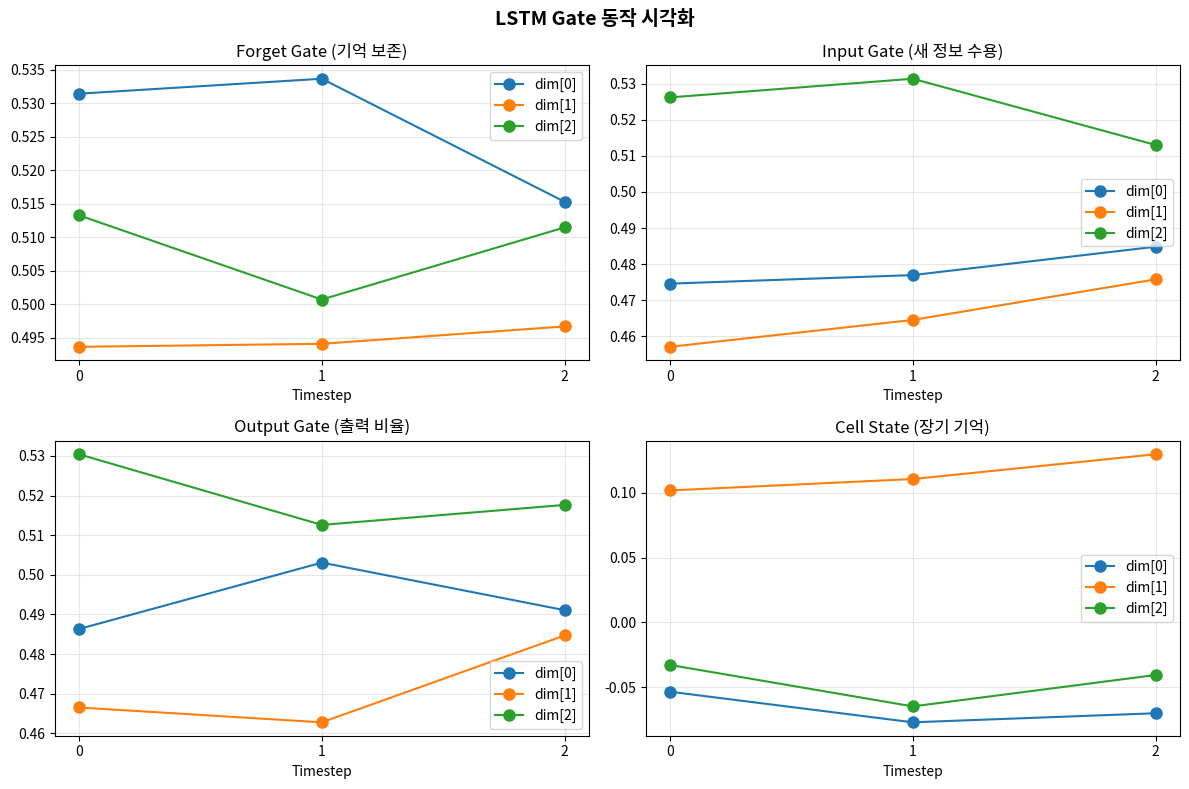

Here is the Python script that generated this plot: (Note: this script raises an exception after producing the figure.)
"""
========================================
04-01. LSTM Gate 동작 원리 - numpy 손코딩
========================================
RNN의 Vanishing Gradient 문제를 해결하기 위해 등장

LSTM의 핵심: 3개의 Gate + Cell State
  - Forget Gate:  이전 기억 중 얼마나 버릴지 (0~1)
  - Input Gate:   새 정보를 얼마나 받아들일지 (0~1)
  - Output Gate:  cell state에서 얼마나 내보낼지 (0~1)
  - Cell State:   장기 기억 (고속도로처럼 gradient가 잘 흐름)

★ 각 gate의 출력을 3 timestep 동안 종이에 계산하세요 ★
"""

import numpy as np

np.random.seed(42)

# ==============================================
# 1단계: LSTM 셀 하나 구현
# ==============================================
print("=" * 60)
print("LSTM Cell 동작 원리")
print("=" * 60)

input_size = 2
hidden_size = 3

# 가중치 (실제로는 4배 크기로 한번에 계산하지만, 교육용으로 분리)
# Forget Gate
W_f = np.random.randn(input_size + hidden_size, hidden_size) * 0.1
b_f = np.zeros(hidden_size)

# Input Gate
W_i = np.random.randn(input_size + hidden_size, hidden_size) * 0.1
b_i = np.zeros(hidden_size)

# Cell candidate
W_c = np.random.randn(input_size + hidden_size, hidden_size) * 0.1
b_c = np.zeros(hidden_size)

# Output Gate
W_o = np.random.randn(input_size + hidden_size, hidden_size) * 0.1
b_o = np.zeros(hidden_size)

def sigmoid(z):
    return 1 / (1 + np.exp(-z))

# 입력 시퀀스
X_seq = np.array([
    [1.0, 0.5],   # t=0
    [0.3, 0.8],   # t=1
    [0.7, 0.2],   # t=2
])

# ==============================================
# 2단계: Forward Pass 상세
# ==============================================
"""
★★★ LSTM 수식 (종이에 따라 써보세요) ★★★

입력: x_t (현재 입력), h_(t-1) (이전 hidden), c_(t-1) (이전 cell)
concat = [x_t, h_(t-1)]  ← 입력과 이전 hidden을 합침

1) Forget Gate:  f_t = sigmoid(concat @ W_f + b_f)
   → f_t가 0이면 이전 기억 완전 삭제, 1이면 완전 보존

2) Input Gate:   i_t = sigmoid(concat @ W_i + b_i)
   Cell Candidate: c_tilde = tanh(concat @ W_c + b_c)
   → 새로 기억할 후보 정보

3) Cell Update:  c_t = f_t * c_(t-1) + i_t * c_tilde
   → 이전 기억 일부 삭제 + 새 정보 일부 추가

4) Output Gate:  o_t = sigmoid(concat @ W_o + b_o)
   Hidden State:  h_t = o_t * tanh(c_t)
   → cell state에서 필요한 부분만 출력
"""

h_prev = np.zeros(hidden_size)
c_prev = np.zeros(hidden_size)

print("\n각 Gate의 동작을 timestep별로 확인:")

all_gates = {'forget': [], 'input': [], 'output': [], 'cell': [], 'hidden': []}

for t in range(len(X_seq)):
    x_t = X_seq[t]
    concat = np.concatenate([x_t, h_prev])  # [x_t, h_(t-1)]

    # 1) Forget Gate
    f_t = sigmoid(concat @ W_f + b_f)

    # 2) Input Gate + Cell Candidate
    i_t = sigmoid(concat @ W_i + b_i)
    c_tilde = np.tanh(concat @ W_c + b_c)

    # 3) Cell State Update
    c_t = f_t * c_prev + i_t * c_tilde

    # 4) Output Gate + Hidden State
    o_t = sigmoid(concat @ W_o + b_o)
    h_t = o_t * np.tanh(c_t)

    # 기록
    all_gates['forget'].append(f_t.copy())
    all_gates['input'].append(i_t.copy())
    all_gates['output'].append(o_t.copy())
    all_gates['cell'].append(c_t.copy())
    all_gates['hidden'].append(h_t.copy())

    print(f"\n{'='*40} t={t} {'='*40}")
    print(f"  x_t      = {x_t}")
    print(f"  h_prev   = {np.round(h_prev, 4)}")
    print(f"  c_prev   = {np.round(c_prev, 4)}")
    print(f"  concat   = {np.round(concat, 4)}")
    print(f"  ----- Gates -----")
    print(f"  f_t (forget) = {np.round(f_t, 4)}  ← 이전 기억 보존 비율")
    print(f"  i_t (input)  = {np.round(i_t, 4)}  ← 새 정보 수용 비율")
    print(f"  c_tilde      = {np.round(c_tilde, 4)}  ← 새 정보 후보")
    print(f"  o_t (output) = {np.round(o_t, 4)}  ← 출력 비율")
    print(f"  ----- State Update -----")
    print(f"  c_t = f*c_prev + i*c_tilde")
    print(f"      = {np.round(f_t*c_prev, 4)} + {np.round(i_t*c_tilde, 4)}")
    print(f"      = {np.round(c_t, 4)}  ← 새 cell state (장기 기억)")
    print(f"  h_t = o * tanh(c_t)")
    print(f"      = {np.round(o_t, 4)} * {np.round(np.tanh(c_t), 4)}")
    print(f"      = {np.round(h_t, 4)}  ← 새 hidden state (출력)")

    h_prev = h_t
    c_prev = c_t

# ==============================================
# 3단계: RNN vs LSTM Gradient 비교
# ==============================================
print("\n" + "=" * 60)
print("왜 LSTM이 Vanishing Gradient를 해결하는가?")
print("=" * 60)
print("""
RNN:  gradient = Π(tanh' * W_hh)  → 계속 곱해져서 0으로 소멸

LSTM: cell state gradient = Π(f_t)
      → f_t는 sigmoid 출력 (0~1)
      → 학습을 통해 f_t ≈ 1 로 만들 수 있음
      → gradient가 거의 그대로 전달됨 (고속도로!)

비유:
  RNN = 구불구불한 산길 (gradient가 마찰로 소멸)
  LSTM = 고속도로 + IC (cell state는 쭉 흐르고, gate가 진입/이탈 제어)
""")

# 수치 비교
print("50 timestep 후 gradient 크기 비교:")
seq_len = 50

# RNN gradient decay
rnn_grad = 1.0
for t in range(seq_len):
    rnn_grad *= 0.7  # tanh' 평균 ~0.7

# LSTM gradient decay (forget gate ~0.95로 가정)
lstm_grad = 1.0
for t in range(seq_len):
    lstm_grad *= 0.95  # forget gate가 학습됨

print(f"  RNN  gradient: {rnn_grad:.10f} (사실상 0)")
print(f"  LSTM gradient: {lstm_grad:.4f}       (정보 유지!)")

# ==============================================
# 시각화
# ==============================================
try:
    import matplotlib.pyplot as plt

    fig, axes = plt.subplots(2, 2, figsize=(12, 8))

    gate_names = ['forget', 'input', 'output', 'cell']
    titles = ['Forget Gate (기억 보존)', 'Input Gate (새 정보 수용)',
              'Output Gate (출력 비율)', 'Cell State (장기 기억)']

    for idx, (gate, title) in enumerate(zip(gate_names, titles)):
        ax = axes[idx // 2][idx % 2]
        data = np.array(all_gates[gate])
        for i in range(hidden_size):
            ax.plot(range(3), data[:, i], 'o-', label=f'dim[{i}]', markersize=8)
        ax.set_xlabel('Timestep')
        ax.set_title(title)
        ax.legend()
        ax.grid(True, alpha=0.3)
        ax.set_xticks([0, 1, 2])

    plt.suptitle('LSTM Gate 동작 시각화', fontsize=14, fontweight='bold')
    plt.tight_layout()
    plt.savefig('C:/Users/Ryan/AI5/curriculum/04_LSTM/lstm_gates.png', dpi=100)
    plt.show()
except ImportError:
    pass

# ==============================================
# ★ 과제 ★
# ==============================================
"""
[손계산 과제 - 반드시 해야 함]
1. hidden_size=2로 줄이고, 입력 [1, 0]에 대해:
   concat, f_t, i_t, c_tilde, c_t, o_t, h_t 를 모두 계산하세요.
   (W는 코드에서 출력한 값 사용)

2. f_t=0이면 어떻게 되는가? f_t=1이면? 직관적으로 설명하세요.

3. RNN에서 50 timestep 후 gradient 크기를 계산하세요.
   (tanh 미분 최대 = 1, 평균 ≈ 0.65 가정)

[코딩 과제]
4. Keras의 LSTM layer와 위 코드의 결과를 비교하세요.
5. 긴 시퀀스 (100 timestep) sin 함수 예측을 RNN vs LSTM으로 비교하세요.
"""
